pico-8 play session: hold ← + tap ❎, after a click and taps of 🅾, ❎, 🅾+❎, 🅾 in the second before t = 0

[t = 1 s] hold ← ~1s, tap ❎ ~2×
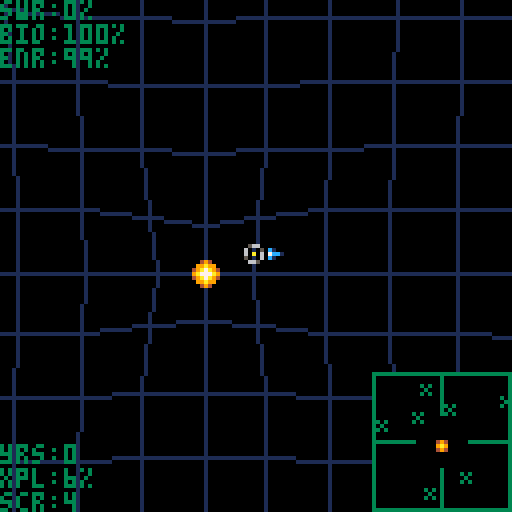
[t = 2 s] hold ← ~2s, tap ❎ ~4×
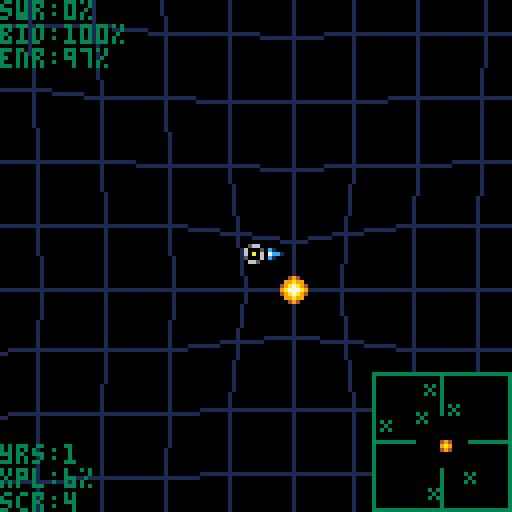
[t = 4 s] hold ← ~4s, tap ❎ ~7×
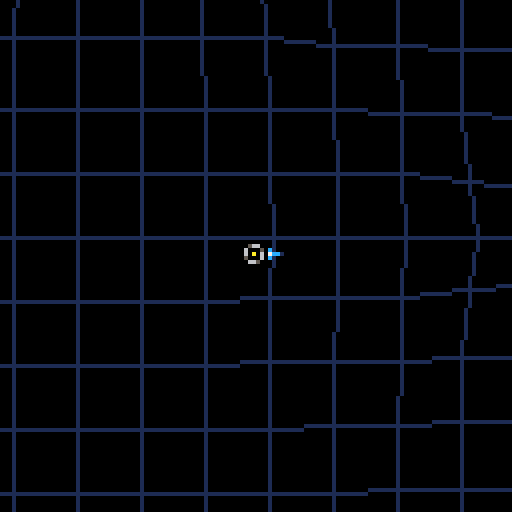
[t = 6 s] hold ← ~6s, tap ❎ ~10×
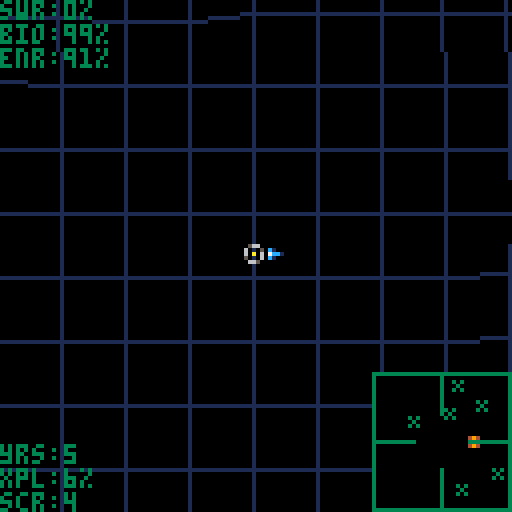
[t = 8 s] hold ← ~8s, tap ❎ ~14×
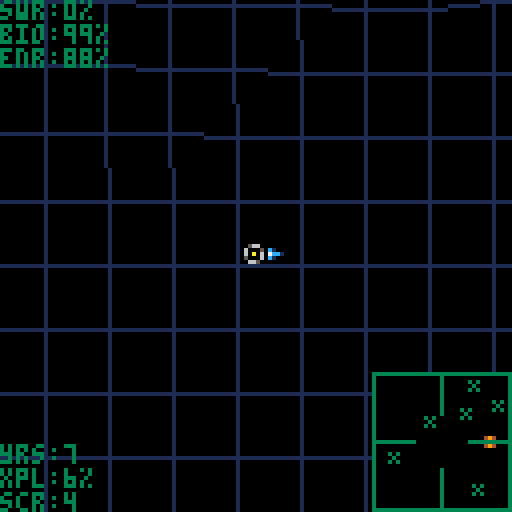

pico-8 cartridge
version 8
__lua__
--picoteras
--v 1.0

function _init()
 t=0
 year=0
 phase=0
 opt=0
 cls()
 size=60
 print("choose scale...",0,0,7)
 print("(press 🅾️ to select)",0,42,7)
 rectfill(0,13,28,19,7)  
 print("60x60",1,14,0)
 print("80x80",1,21,7)
 print("100x100",1,28,7)
 while phase<1 do
  init_params()
 end
 n=16+opt*16
 max_hive=4+opt*4
 max_wasp=16
 scale=16
 nrst={}
 range={}
 phys=size*scale
 posx=phys/2
 posy=phys/2
 target=nil
 vx=0
 vy=0
 spd=0
 hdg=0
 swarm=0
 threat=0
 allies=0
 mad=false
 hud=true
 intro=true
 the_end=false
 biome=100
 enrgy=100
 score=0
 xplre=0
 kills=0
 cltrl=0
 war=false
 exp=false
 con=false
 ext=false
 dip=false
 pac=false
 sur=false
 genocide=false
 vic=0
 obj=1
 cls()
 init_intro()
 init_suns(n)
 init_swarm(swarm)
 init_wasps(2)
 draw_back()
 print("loading...",0,96,13)
 draw_orbital()
 init_plots()
 draw_back()
 print("pressえ🅾️",0,96,13)
 print("to launch...",0,103,13)
end

function init_params()
 if btn(3) then
  rectfill(0,(opt+2)*7-1,28,(opt+3)*7-2,0)  
  print(size.."x"..size,1,(opt+2)*7,7)   
  opt=(opt+1)%3
  size=60+opt*20
  rectfill(0,(opt+2)*7-1,28,(opt+3)*7-2,7)  
  print(size.."x"..size,1,(opt+2)*7,0)   
  while btn(3) do
  end
 end
 if btn(2) then
  rectfill(0,(opt+2)*7-1,28,(opt+3)*7-2,0)  
  print(size.."x"..size,1,(opt+2)*7,7)   
  opt=(opt+2)%3
  size=60+opt*20
  rectfill(0,(opt+2)*7-1,28,(opt+3)*7-2,7)  
  print(size.."x"..size,1,(opt+2)*7,0)   
  while btn(2) do
  end
 end
 if btnp(5) then
  phase=1
 end 
end

function init_intro()
 for y=0,127 do
  for x=96,127 do 
   if y%16==0 then
    sset(x,y,1)
   else
    sset(x,y,1)
   end
  end
 end
 local land={}
 for i=1,64 do
  land[i]={}
  ok=false
  land[i].y=flr(rnd()*128)  
  while not ok do
   land[i].x=96+flr(rnd()*32)
   ok=sget(land[i].x,land[i].y)==1
  end
  sset(land[i].x,land[i].y,4)
 end
 for i=1,#land do
  x=land[i].x
  y=land[i].y
  cloud=rnd()<0.33
  for j=1,96 do
   if rnd()<0.5 then
    if rnd()<0.5 then
     x=(x+127)%128
    else
     x=(x+1)%128
    end
   else
    if rnd()<0.5 then
     y=(y+127)%128
    else
     y=(y+1)%128
    end
   end
   if(x>64) then
    if cloud then
     sset(x,y,6+flr(rnd()*2))
    else
     sset(x,y,3+flr(rnd()*3))
    end
   end
  end
 end
 for y=0,127 do
  for x=96,127 do
   if sget(x,y)==1 then
    z=0
    if sget(x-1,y)>2 and sget(x-1,y)<6 then
     z+=1
    end
    if sget((x+1)%128,y)>2 and sget((x+1)%128,y)<6 then
     z+=1
    end
    if sget(x,(y+1)%128)>2 and sget(x,(y+1)%128)<6 then
     z+=1
    end
    if sget(x,(y+127)%128)>2 and sget(x,(y+127)%128)<6 then
     z+=1
    end
    if z>2 then
     sset(x,y,3)
    else
     if z>0 then
      sset(x,y,12)
     end
    end
   end
  end
 end
 sun1=flr(rnd()*3)
 sun2=sun1
 while sun2==sun1 do
  sun2=flr(rnd()*3)
 end
 sun3=sun2
 while sun3==sun2 or sun3==sun1 do
  sun3=flr(rnd()*3)
 end
 dot={}
 for i=1,100 do
  dot[i]={}
  dot[i].x=flr(rnd()*128)
  dot[i].y=flr(rnd()*128)
 end
end

function init_suns(n)
 sun={}
 red=0
 yel=0
 blu=0
 for i=1,n do
  sun[i]={}
  if i<4 then
   if i==1 then
    test=0
   else
    if i==2 then
     test=2
    else
     test=3
    end
   end
  else
   test=rnd()*7
  end
  if test<1 then
   sun[i].c=3
   blu+=1
  else
   if test<3 then
    sun[i].c=2
    yel+=1
   else
    sun[i].c=1
    red+=1
   end
  end
  sun[i].m=2^sun[i].c
  sun[i].found=false
  sun[i].display=false
  ok=false
  while not ok do
   sun[i].x=flr(rnd()*size)*scale
   sun[i].y=flr(rnd()*size)*scale
   ok=true
   j=1
   while ok and j<i do
    dx=sun[i].x-sun[j].x
    dy=sun[i].y-sun[j].y
    torus()
    ok=abs(dx)>5*scale or abs(dy)>5*scale
    j+=1
   end
  end
  if sun[i].c==2 then
   posx=sun[i].x+16
   posy=sun[i].y
   vx=0
   vy=-6
  end
 end
end

function init_plots()
 plot={}
 for i=0,size do
  plot[i]={}
  for j=0,size do
   plot[i][j]={}
   plot[i][j].sun=nil
   plot[i][j].x=0
   plot[i][j].y=0
   for k=1,#sun do
    dx=sun[k].x/scale-i
    if abs(dx)>size/2 then
     dx-=sgn(dx)*size
    end
    dy=sun[k].y/scale-j
    if abs(dy)>size/2 then
     dy-=sgn(dy)*size
    end
    r=sqrt(dx*dx+dy*dy)
    if r==0 then
     plot[i][j].sun=sun[k]
    else
     if r<5 then
      plot[i][j].x=sun[k].m/r*dx/r
      plot[i][j].y=sun[k].m/r*dy/r
     end
    end
   end
  end
 end
end

function launch_bee()
 i=#bee+1
 bee[i]={}
 bee[i].x=posx-1+rnd()*2
 bee[i].y=posy-1+rnd()*2
 bee[i].trgt=nil
 bee[i].vx=rnd()*2-1
 bee[i].vy=rnd()*2-1
 r=sqrt(bee[i].vx*bee[i].vx+bee[i].vy*bee[i].vy)
 bee[i].vx/=r
 bee[i].vy/=r
end

function attack()
 short=1024
 j=nil
 for i=1,#bee do
  if bee[i].trgt==nil then
   dx=target.x-bee[i].x
   dy=target.y-bee[i].y
   if abs(dx)+abs(dy)<short then
    short=abs(dx)+abs(dy)
    j=i
   end
  end
 end
 if j!=nil then
  bee[j].trgt=target
 end
end

function launch_wasp(hive)
 j=#hive.wasp+1
 nwasps+=1
 hive.wasp[j]={}
 hive.wasp[j].hive=hive
 hive.wasp[j].x=hive.x-1+rnd()*2
 hive.wasp[j].y=hive.y-1+rnd()*2
 hive.wasp[j].vx=rnd()*2-1
 hive.wasp[j].vy=rnd()*2-1
 r=sqrt(hive.wasp[j].vx^2+hive.wasp[j].vy^2)
 hive.wasp[j].vx/=r
 hive.wasp[j].vy/=r
 hive.wasp[j].mad=false
 hive.wasp[j].alert=false
end


function init_swarm(n)
 bee={}
 for i=1,n do
  launch_bee()  
 end
end

function init_wasps()
 nwasps=0
 hive={}
 for i=1,2 do
  hive[i]={}
  hive[i].known=false
  hive[i].hostile=i==1
  if hive[i].hostile then
   threat+=1
  end
  hive[i].mad=hive[i].hostile
  hive[i].wasp={}
  ok=false
  while not ok do
   hive[i].home=sun[1+flr(rnd()*#sun)]
   ok=hive[i].home.c==1
   j=1
   while ok and j<i do
    ok=hive[i].home!=hive[j].home
    j+=1
   end
  end
  hive[i].x=hive[j].home.x
  hive[i].y=hive[j].home.y
  hive[i].vx=0
  hive[i].vy=0
  hive[i].swarm=4
  for j=1,hive[i].swarm do
   launch_wasp(hive[i])
  end
 end
end

function budding(parent)
 k=#hive+1
 if k<=max_hive then
  hive[k]={}
  hive[k].ignore=false
  hive[k].hostile=rnd()<0.5
  if hive[k].hostile then
   threat+=1
  end
  hive[k].mad=hive[k].hostile
  hive[k].home=parent.home
  hive[k].x=parent.x
  hive[k].y=parent.y
  hive[k].vx=parent.vx
  hive[k].vy=parent.vy
  parent.swarm/=2
  hive[k].swarm=parent.swarm
  hive[k].wasp={}
  while #hive[k].wasp<#parent.wasp do
   transfer=parent.wasp[1]
   transfer.hive=hive[k]
   del(parent.wasp,transfer)
   add(hive[k].wasp,transfer)
  end
 end
end
  
function round(num,dec)
 sign=sgn(num)
 num=abs(num)
 num*=10^dec
 if num-flr(num)>0.5 then
  num=flr(num)+1
 else
  num=flr(num)
 end
 num/=10^dec
 return sign*num
end

function torus()
 if abs(dx)>phys/2 then
  dx-=sgn(dx)*phys
 end
 if abs(dy)>phys/2 then
  dy-=sgn(dy)*phys
 end
end
 
function controls()
 if not the_end then
  if enrgy>0 then
   if btn(0) then
    vx-=0.2
    enrgy-=0.05
   end
   if btn(1) then
    vx+=0.2
    enrgy-=0.05
   end
   if btn(2) then
    vy-=0.2
    enrgy-=0.05
   end
   if btn(3) then
    vy+=0.2
    enrgy-=0.05
   end
  end
  enrgy=max(0,enrgy)
  mad=btn(4)
 end
 if btnp(5) then
  if started then
   if not the_end and vic<obj then
    hud=not hud
   else
    if not the_end then
     obj=vic+1
    end
   end
  else
   started=true
   intro=false
   t=0
  end
 end
end 
 
function _update()
 controls()
 if started and not the_end and vic<obj then
  victory()
  if vic<obj then
   t=(t+1)%1920
   if t%30==0 then
    year+=1
   end
   if mad and t%30==0 and #bee>0 and target!=nil then
    attack()
   end 
   biome=max(0,biome-0.01)
   if biome<=0 then
    the_end=true
   end
   gravity()
   if #bee<flr(swarm) then
    launch_bee()
   else
    while #bee>flr(swarm) do
     del(bee,bee[#bee])
    end
   end
   move_home()
   for i=1,2 do
    move_bees()
   end
   move_wasps()
  end
 end
end 

function gravity()
 nrst={}
 for i=1,3 do
  range[i]=size*scale
 end
 for i=1,#sun do
  dx=sun[i].x-posx
  dy=sun[i].y-posy
  torus()
  dx/=scale
  dy/=scale
  r2=dx*dx+dy*dy
  r=sqrt(r2)
  if sun[i].found and r<range[sun[i].c] then
   nrst[sun[i].c]=sun[i]
   range[sun[i].c]=r
  end
  if abs(dx)<5 and abs(dy)<5 then
   if not sun[i].found then
    xplre+=1
    score+=4
    sun[i].found=true
   end
   dx*=scale
   dy*=scale 
   r*=scale
   r2*=scale^2
   if r<sun[i].c then
    the_end=true
   else
    vx+=dx/r*10*sun[i].m/r2
    vy+=dy/r*10*sun[i].m/r2
    if sun[i].c==1 then
     swarm=min(32,swarm+2/r2)
    else 
     if sun[i].c==2 then
      biome=min(100,biome+8/r2)
     else
      enrgy=min(100,enrgy+8/r2)
     end
    end
   end
  end
  if sun[i].c==1 then
   for j=1,#hive do
    if hive[j].home==sun[i] then
     if hive[j].vx==0 and hive[j].vy==0 then
      hive[j].swarm=min(max_wasp,hive[j].swarm+0.01)
      if hive[j].swarm==max_wasp then
       budding(hive[j])
      end
      if flr(hive[j].swarm)>#hive[j].wasp and nwasps<128 then
       launch_wasp(hive[j])
      end
     end
    end
   end
  end
 end
end
  
function move_home()
 vx=min(64,max(-64,vx))
 vy=min(64,max(-64,vy))
 spd=sqrt(vx*vx+vy*vy)
 hdg=atan2(vx,vy)
 if abs(spd)>16 then
  r=16/abs(spd)
  vx*=r
  vy*=r
  spd*=r
 end
 posx=(posx+phys+vx/16)%phys
 posy=(posy+phys+vy/16)%phys
end

function move_bees()
 i=1
 while i<=#bee do
  x=bee[i].x
  y=bee[i].y
  if not btn(4) then
   bee[i].trgt=nil
  end
  if bee[i].trgt==nil then
   dx=posx-x
   dy=posy-y
  else
   dx=bee[i].trgt.x-x
   dy=bee[i].trgt.y-y
  end
  torus()
  r=sqrt(dx*dx+dy*dy)  
  if bee[i].trgt!=nil and r<1 then
   for j=1,#bee do
    if i!=j and bee[j].trgt==bee[i].trgt then
     bee[j].trgt=nil
    end
   end
   if target==bee[i].trgt then
    target=nil
   end
   del(bee[i].trgt.hive.wasp,bee[i].trgt)
   nwasps-=1
   bee[i].trgt.hive.swarm-=1
   if bee[i].trgt.hive.hostile then
    score+=1
    kills+=1
   else
    score-=1
    cltrl+=1
   end
   if #bee[i].trgt.hive.wasp<1 then
    del(hive,bee[i].trgt.hive)
    if bee[i].trgt.hive.hostile then
     score+=10
     threat-=1
    else
     score-=10
     genocide=true
    end
   else
    bee[i].trgt.hive.mad=true
   end
   del(bee,bee[i])
   swarm-=1
  else
   if r>0 then
    bee[i].vx+=0.2*dx/r
    bee[i].vy+=0.2*dy/r
   end 
   r=sqrt(bee[i].vx^2+bee[i].vy^2)
   bee[i].vx/=r
   bee[i].vy/=r
   bee[i].x=(x+bee[i].vx+phys)%phys
   bee[i].y=(y+bee[i].vy+phys)%phys
   i+=1
  end
 end
end

function move_wasps()
 short=128
 target=nil
 i=1
 while i<=#hive do
  if hive[i].vx==0 and hive[i].vy==0 then
   if rnd()<0.001 then
    ok=false
    hive[i].mad=hive[i].hostile
    while not ok do
     hive[i].home=sun[1+flr(rnd()*#sun)]
     dx=hive[i].home.x-hive[i].x
     dy=hive[i].home.y-hive[i].y
     torus()
     ok=abs(dx)>scale or abs(dy)>scale
    end
    alpha=atan2(dx,dy)
    hive[i].vx=cos(alpha)/4
    hive[i].vy=sin(alpha)/4
   end
  else
   hive[i].x=(hive[i].x+hive[i].vx+phys)%phys
   hive[i].y=(hive[i].y+hive[i].vy+phys)%phys 
   dx=hive[i].home.x-hive[i].x
   dy=hive[i].home.y-hive[i].y
   torus()
   if abs(dx)+abs(dy)<1 then
    hive[i].vx=0
    hive[i].vy=0
    hive[i].x=hive[i].home.x
    hive[i].y=hive[i].home.y
   end
  end
  j=1
  while j<=#hive[i].wasp do
   x=hive[i].wasp[j].x
   y=hive[i].wasp[j].y
   if not hive[i].wasp[j].mad then
    dx=hive[i].x-x
    dy=hive[i].y-y
   else
    dx=posx-x
    dy=posy-y
   end
			torus()
			if abs(dx)<64 and abs(dy)<64 then
    r=sqrt(dx*dx+dy*dy)
    if r<1 and hive[i].wasp[j].mad then
     biome/=2
     del(hive[i].wasp,hive[i].wasp[j])
     hive[i].swarm-=1
     nwasps-=1
    else
     hive[i].wasp[j].alert=false
     hive[i].wasp[j].mad=false
     if r>0 then
      hive[i].wasp[j].vx+=0.2*dx/r
      hive[i].wasp[j].vy+=0.2*dy/r
     end
     r=sqrt(hive[i].wasp[j].vx^2+hive[i].wasp[j].vy^2)
     hive[i].wasp[j].vx/=r
     hive[i].wasp[j].vy/=r
     hive[i].wasp[j].x=(x+hive[i].wasp[j].vx+phys)%phys
     hive[i].wasp[j].y=(y+hive[i].wasp[j].vy+phys)%phys
     dx=posx-hive[i].wasp[j].x
     dy=posy-hive[i].wasp[j].y
     torus()
     if abs(dx)<48 and abs(dy)<48 then
      hive[i].wasp[j].alert=hive[i].mad
      if not hive[i].known and 
       not hive[i].hostile and
       not hive[i].mad then
       allies+=1
      end
      hive[i].known=true
      if abs(dx)<32 and abs(dy)<32 then   
       hive[i].wasp[j].mad=hive[i].mad
      end
     end
     if abs(dx)+abs(dy)<short then
      short=abs(dx)+abs(dy)
      target=hive[i].wasp[j]
     end
    end
   else
    del(hive[i].wasp,hive[i].wasp[j])
    launch_wasp(hive[i])
   end
   j+=1
  end
  if #hive[i].wasp<1 then
   if hive[i].hostile then
    threat-=1
   end
   del(hive,hive[i])
  else
   i+=1
  end
 end
end

function victory()
 if threat==0 then
  if #hive==max_hive then
   war=true
  end
 end
 ext=#hive==0
 exp=xplre==#sun
 con=exp and war and not ext
 dip=war and not genocide and allies==#hive
 pac=exp and kills==0
 sur=year>1999
 phi=(dip or pac) and sur
 vic=0
 if war then vic=1 end
 if ext then vic=2 end
 if exp then vic=3 end
 if con then vic=4 end
 if dip then vic=5 end
 if pac then vic=6 end
 if sur then vic=7 end
 if phi then vic=8 end
 if obj<vic then
  obj=vic
 end
end

function draw_back()
 cls()
 for i=1,#dot do
  pset(dot[i].x,dot[i].y,7)
 end
 rectfill(0,19,38,28,0)
 rectfill(0,29,55,35,0)
 sspr(0,16,38,9,0,20)
 print("by fuchikoma71",0,30,13)
 rectfill(15,63,25,73,0)
 rectfill(99,89,109,99,0)
 rectfill(118,0,127,10,0)
 sspr(sun1*16,0,9,9,16,64)
 sspr(sun2*16,0,9,9,100,90)
 sspr(sun3*16,0,9,9,119,0)
end

function draw_orbital() 
 t=(t+1/6)%1920
 for y=0,127 do
  dx=4
  if y>64 then
   dx=4*(2+(sin(y/255)))^4
  else
   if y<65 then
    dx=4*(2+(sin(y/255)))^2
   end
  end
  sspr(96,(y+128-t)%128,31,1,63-dx+y/8,y,2*dx+1,1)
 end
end

function draw_map()
 clip(93,93,127,127)
 rectfill(93,93,127,127,0)
 for i=1,#sun do
  star=sun[i]
  star.display=false
  dx=star.x-posx
  dy=star.y-posy
  torus()
  dx/=scale
  dy/=scale
  if abs(dx)<16 and abs(dy)<16 then
   x=111+dx
   y=111+dy
   if star.found then
    star.display=true
    sspr((star.c-1)*16,11,5,5,x-2,y-2)
   else
    sspr(48,11,5,5,x-2,y-2)   
   end
  end
 end
 for i=1,#hive do
  dx=hive[i].x-posx
  dy=hive[i].y-posy
  torus()
  dx/=scale
  dy/=scale
  if abs(dx)<16 and abs(dy)<16 then
   x=111+dx
   y=111+dy
   if not hive[i].known then
    col=10
   else
    if hive[i].mad or hive[i].hostile then
     col=8
    else
     col=2
    end
   end
   circ(x,y,(t/2)%8,col)
  end
 end
 for i=1,3 do
  if nrst[i]!=nil and not nrst[i].display then
   if i==1 then
    col=8
   else
    if i==2 then
     col=10
    else
     col=12
    end
   end
   dx=nrst[i].x-posx
   dy=nrst[i].y-posy
   torus()
   ratio=abs(dx/dy)
   if abs(dx)<abs(dy) then
    if dy<0 then
     y=94
     x=111+16*sgn(dx)*ratio
     pset(x,y,col)
     line(x-1,y+1,x+1,y+1,col)
    else
     y=126
     x=111+16*sgn(dx)*ratio
     pset(x,y,col)
     line(x-1,y-1,x+1,y-1,col)
    end
   else
    if dx<0 then
     x=94
     y=111+16*sgn(dy)/ratio
     pset(x,y,col)
     line(x+1,y-1,x+1,y+1,col)
    else
     x=126
     y=111+16*sgn(dy)/ratio
     pset(x,y,col)
     line(x-1,y-1,x-1,y+1,col)
    end
   end
  end
 end
 rect(93,93,127,127,3)
 line(110,93,110,103,3)
 line(110,117,110,127,3)
 line(93,110,103,110,3)
 line(117,110,127,110,3)
 clip()
end    

function draw_game()
 cls()
 camera(0,0)
 zero={}
 i0=flr(posx/scale)
 j0=flr(posy/scale)
 shift_x=posx%scale
 shift_y=posy%scale
 camera(-63+shift_x,-63+shift_y)
 for dx=-4,5 do
  for dy=-4,5 do
   i=(i0+dx+size)%size
   j=(j0+dy+size)%size
   x=dx*scale+plot[i][j].x
   y=dy*scale+plot[i][j].y
   if dx<5 then
    x2=(dx+1)*scale+plot[(i+1)%size][j].x
    y2=dy*scale+plot[(i+1)%size][j].y
    line(x,y,x2,y2,1)
   end
   if dy<5 then
    x2=dx*scale+plot[i][(j+1)%size].x
    y2=(dy+1)*scale+plot[i][(j+1)%size].y
    line(x,y,x2,y2,1)
   end
   if plot[i][j].sun!=nil then
    star=plot[i][j].sun
    sspr(3+(star.c-1)*16-star.c,3-star.c,1+2*(star.c+1),1+2*(star.c+1), 
         x-1-star.c,y-1-star.c)
   end
  end
 end
 if mad then
  friend=11
 else
  friend=3
 end
 for i=1,#bee do
  dx=bee[i].x-posx
  dy=bee[i].y-posy
	 torus()
  pset(shift_x+dx,shift_y+dy,friend)
 end
 local aggressors=0
 local neutrals=0
 for i=1,#hive do
  if hive[i].hostile then
   aggressors+=#hive[i].wasp
  else
   neutrals+=#hive[i].wasp
  end
  for j=1,#hive[i].wasp do
   dx=hive[i].wasp[j].x-posx
   dy=hive[i].wasp[j].y-posy
   torus()
   if hive[i].known and not hive[i].hostile then
    if not hive[i].mad then
     foe=2
    else
     foe=9
    end
   else
    if hive[i].wasp[j].alert then
     if hive[i].wasp[j].mad then
      foe=8
     else
      foe=9
     end
    else
     foe=10
    end
   end
   pset(shift_x+dx,shift_y+dy,foe)
  end
 end
 spr(48+(t/5)%3,shift_x-3,shift_y-3)
 if btn(0) then
  spr(64,shift_x+1,shift_y-3)        
 end
 if btn(1) then
  spr(65,shift_x-7,shift_y-3)        
 end
 if btn(2) then
  spr(66,shift_x-3,shift_y+1)        
 end
 if btn(3) then
  spr(67,shift_x-3,shift_y-7)        
 end
 camera(0,0)
 if hud then
  draw_map()
 end
 if hud or biome<25 or enrgy<25 then
  print("swr:"..round(#bee/32*100,0).."%",0,0,3)
  if biome>25 or t%20<10 then
   print("bio:"..round(biome,0).."%",0,6,3)
  else
   print("bio:"..round(biome,0).."%",0,6,11)
  end 
  if enrgy>25 or t%20<10 then
   print("enr:"..round(enrgy,0).."%",0,12,3)
  else
   print("enr:"..round(enrgy,0).."%",0,12,11)
  end
  print("yrs:"..year,0,111,3)  
  print("xpl:"..round(100*xplre/#sun,0).."%",0,117,3)
  print("scr:"..score,0,123,3)
 end
end

function draw_end()
 rectfill(16,60,112,96,0)
 rect(16,60,112,96,7)
 rectfill(16,32,112,47,0)
 rect(16,32,112,47,7)
 camera(-18,-34)
 final=score
 if the_end then
  print("your civilisation met",0,0,7)
  print("an unfortunate end...",0,7,7)
 else
  final*=2
  if vic>4 then
   final*=2
   if vic==8 then
    final*=2
   end
  end
  if vic==1 then
   print("warrior victory!",14,3,7)
  end
  if vic==2 then
   print("exterminator victory!",4,3,7)
  end  
  if vic==3 then
   print("explorer victory!",12,3,7)
  end
  if vic==4 then
   print("conqueror victory!",10,3,7)
  end
  if vic==5 then
   print("diplomat victory!",12,3,7)
  end
  if vic==6 then
   print("pacifist victory!",12,3,7)
  end
  if vic==7 then
   print("survivor victory!",12,3,7)
  end
  if vic==8 then
   print("philosopher victory!",6,3.7)
  end 
  if vic<8 then
   print("press 🅾️ to continue...",0,17,13)
   if btn(5) then
    obj=3
   end
  end
 end
 print("kills: "..kills,0,28,7)
 print("collaterals: "..cltrl,0,35,7)
 print("explored: "..round(100*xplre/#sun,1).."%",0,42,7)
	print("journey: "..year.." years",0,49,7)
 print("final score: "..final,0,56,7)
 camera(0,0)
end 

function _draw()
 if intro then
  draw_orbital()
 else
  if not the_end and vic<obj then
   draw_game()
  else
   draw_end()
  end
 end
end
__gfx__
000000000000000000000000000000000011d1100000000000000000000000000000000000000000000000000000000000000000000000000000000000000000
0000000000000000000494000000000001ddcdd10000000000000000000000000000000000000000000000000000000000000000000000000000000000000000
00028200000000000099a990000000001dcc7ccd1000000000000000000000000000000000000000000000000000000000000000000000000000000000000000
0028e82000000000049a7a94000000001dc777cd1000000000000000000000000000000000000000000000000000000000000000000000000000000000000000
008efe800000000009a777a900000000dc77777cd000000000000000000000000000000000000000000000000000000000000000000000000000000000000000
0028e82000000000049a7a94000000001dc777cd1000000000000000000000000000000000000000000000000000000000000000000000000000000000000000
00028200000000000099a990000000001dcc7ccd1000000000000000000000000000000000000000000000000000000000000000000000000000000000000000
0000000000000000000494000000000001ddcdd10000000000000000000000000000000000000000000000000000000000000000000000000000000000000000
000000000000000000000000000000000011d1100000000000000000000000000000000000000000000000000000000000000000000000000000000000000000
00000000000000000000000000000000000000000000000000000000000000000000000000000000000000000000000000000000000000000000000000000000
00000000000000000000000000000000000000000000000000000000000000000000000000000000000000000000000000000000000000000000000000000000
0000000000000000000000000000000001d100000000000000000000000000000000000000000000000000000000000000000000000000000000000000000000
002000000000000004940000000000001dcd10000000000003030000000000000000000000000000000000000000000000000000000000000000000000000000
028200000000000009a9000000000000dc7cd0000000000000300000000000000000000000000000000000000000000000000000000000000000000000000000
002000000000000004940000000000001dcd10000000000003030000000000000000000000000000000000000000000000000000000000000000000000000000
0000000000000000000000000000000001d100000000000000000000000000000000000000000000000000000000000000000000000000000000000000000000
22220000000000000000000020000000000000000000000000000000000000000000000000000000000000000000000000000000000000000000000000000000
20002000000000000000000200000000000000000000000000000000000000000000000000000000000000000000000000000000000000000000000000000000
20002020000000000020000000000000000000000000000000000000000000000000000000000000000000000000000000000000000000000000000000000000
20002000022200220022200220020202200022000000000000000000000000000000000000000000000000000000000000000000000000000000000000000000
22220020200002002020002002022000020200000000000000000000000000000000000000000000000000000000000000000000000000000000000000000000
20000020200002002020002222020002220020000000000000000000000000000000000000000000000000000000000000000000000000000000000000000000
20000020200002002020002000020020020002000000000000000000000000000000000000000000000000000000000000000000000000000000000000000000
20000020022200220002200222020022200220000000000000000000000000000000000000000000000000000000000000000000000000000000000000000000
00000000000000000000000000000000000000000000000000000000000000000000000000000000000000000000000000000000000000000000000000000000
00656000006650000056600000000000000000000000000000000000000000000000000000000000000000000000000000000000000000000000000000000000
06000600050006000600050000000000000000000000000000000000000000000000000000000000000000000000000000000000000000000000000000000000
050a0500060a0600060a060000000000000000000000000000000000000000000000000000000000000000000000000000000000000000000000000000000000
06000600060005000500060000000000000000000000000000000000000000000000000000000000000000000000000000000000000000000000000000000000
00656000005660000066500000000000000000000000000000000000000000000000000000000000000000000000000000000000000000000000000000000000
00000000000000000000000000000000000000000000000000000000000000000000000000000000000000000000000000000000000000000000000000000000
00000000000000000000000000000000000000000000000000000000000000000000000000000000000000000000000000000000000000000000000000000000
00000000000000000000000000010000000000000000000000000000000000000000000000000000000000000000000000000000000000000000000000000000
000000000000000000000000000c0000000000000000000000000000000000000000000000000000000000000000000000000000000000000000000000000000
000c1000001c000000000000001c1000000000000000000000000000000000000000000000000000000000000000000000000000000000000000000000000000
0007cc101cc7000000c7c00000c7c000000000000000000000000000000000000000000000000000000000000000000000000000000000000000000000000000
000c1000001c0000001c100000000000000000000000000000000000000000000000000000000000000000000000000000000000000000000000000000000000
0000000000000000000c000000000000000000000000000000000000000000000000000000000000000000000000000000000000000000000000000000000000
00000000000000000001000000000000000000000000000000000000000000000000000000000000000000000000000000000000000000000000000000000000
00000000000000000000000000000000000000000000000000000000000000000000000000000000000000000000000000000000000000000000000000000000
00000000000000000000000000000000000000000000000000000000000000000000000000000000000000000000000000000000000000000000000000000000
00000000000000000000000000000000000000000000000000000000000000000000000000000000000000000000000000000000000000000000000000000000
00000000000000000000000000000000000000000000000000000000000000000000000000000000000000000000000000000000000000000000000000000000
00000000000000000000000000000000000000000000000000000000000000000000000000000000000000000000000000000000000000000000000000000000
00000000000000000000000000000000000000000000000000000000000000000000000000000000000000000000000000000000000000000000000000000000
00000000000000000000000000000000000000000000000000000000000000000000000000000000000000000000000000000000000000000000000000000000
00000000000000000000000000000000000000000000000000000000000000000000000000000000000000000000000000000000000000000000000000000000
00000000000000000000000000000000000000000000000000000000000000000000000000000000000000000000000000000000000000000000000000000000
00000000000000000000000000000000000000000000000000000000000000000000000000000000000000000000000000000000000000000000000000000000
00000000000000000000000000000000000000000000000000000000000000000000000000000000000000000000000000000000000000000000000000000000
00000000000000000000000000000000000000000000000000000000000000000000000000000000000000000000000000000000000000000000000000000000
00000000000000000000000000000000000000000000000000000000000000000000000000000000000000000000000000000000000000000000000000000000
00000000000000000000000000000000000000000000000000000000000000000000000000000000000000000000000000000000000000000000000000000000
00000000000000000000000000000000000000000000000000000000000000000000000000000000000000000000000000000000000000000000000000000000
00000000000000000000000000000000000000000000000000000000000000000000000000000000000000000000000000000000000000000000000000000000
00000000000000000000000000000000000000000000000000000000000000000000000000000000000000000000000000000000000000000000000000000000
00000000000000000000000000000000000000000000000000000000000000000000000000000000000000000000000000000000000000000000000000000000
00000000000000000000000000000000000000000000000000000000000000000000000000000000000000000000000000000000000000000000000000000000
00000000000000000000000000000000000000000000000000000000000000000000000000000000000000000000000000000000000000000000000000000000
00000000000000000000000000000000000000000000000000000000000000000000000000000000000000000000000000000000000000000000000000000000
00000000000000000000000000000000000000000000000000000000000000000000000000000000000000000000000000000000000000000000000000000000
00000000000000000000000000000000000000000000000000000000000000000000000000000000000000000000000000000000000000000000000000000000
00000000000000000000000000000000000000000000000000000000000000000000000000000000000000000000000000000000000000000000000000000000
00000000000000000000000000000000000000000000000000000000000000000000000000000000000000000000000000000000000000000000000000000000
00000000000000000000000000000000000000000000000000000000000000000000000000000000000000000000000000000000000000000000000000000000
00000000000000000000000000000000000000000000000000000000000000000000000000000000000000000000000000000000000000000000000000000000
00000000000000000000000000000000000000000000000000000000000000000000000000000000000000000000000000000000000000000000000000000000
00000000000000000000000000000000000000000000000000000000000000000000000000000000000000000000000000000000000000000000000000000000
00000000000000000000000000000000000000000000000000000000000000000000000000000000000000000000000000000000000000000000000000000000
00000000000000000000000000000000000000000000000000000000000000000000000000000000000000000000000000000000000000000000000000000000
00000000000000000000000000000000000000000000000000000000000000000000000000000000000000000000000000000000000000000000000000000000
00000000000000000000000000000000000000000000000000000000000000000000000000000000000000000000000000000000000000000000000000000000
00000000000000000000000000000000000000000000000000000000000000000000000000000000000000000000000000000000000000000000000000000000
00000000000000000000000000000000000000000000000000000000000000000000000000000000000000000000000000000000000000000000000000000000
00000000000000000000000000000000000000000000000000000000000000000000000000000000000000000000000000000000000000000000000000000000
00000000000000000000000000000000000000000000000000000000000000000000000000000000000000000000000000000000000000000000000000000000
00000000000000000000000000000000000000000000000000000000000000000000000000000000000000000000000000000000000000000000000000000000
00000000000000000000000000000000000000000000000000000000000000000000000000000000000000000000000000000000000000000000000000000000
00000000000000000000000000000000000000000000000000000000000000000000000000000000000000000000000000000000000000000000000000000000
00000000000000000000000000000000000000000000000000000000000000000000000000000000000000000000000000000000000000000000000000000000
00000000000000000000000000000000000000000000000000000000000000000000000000000000000000000000000000000000000000000000000000000000
00000000000000000000000000000000000000000000000000000000000000000000000000000000000000000000000000000000000000000000000000000000
00000000000000000000000000000000000000000000000000000000000000000000000000000000000000000000000000000000000000000000000000000000
00000000000000000000000000000000000000000000000000000000000000000000000000000000000000000000000000000000000000000000000000000000
00000000000000000000000000000000000000000000000000000000000000000000000000000000000000000000000000000000000000000000000000000000
00000000000000000000000000000000000000000000000000000000000000000000000000000000000000000000000000000000000000000000000000000000
00000000000000000000000000000000000000000000000000000000000000000000000000000000000000000000000000000000000000000000000000000000
00000000000000000000000000000000000000000000000000000000000000000000000000000000000000000000000000000000000000000000000000000000
00000000000000000000000000000000000000000000000000000000000000000000000000000000000000000000000000000000000000000000000000000000
00000000000000000000000000000000000000000000000000000000000000000000000000000000000000000000000000000000000000000000000000000000
00000000000000000000000000000000000000000000000000000000000000000000000000000000000000000000000000000000000000000000000000000000
00000000000000000000000000000000000000000000000000000000000000000000000000000000000000000000000000000000000000000000000000000000
00000000000000000000000000000000000000000000000000000000000000000000000000000000000000000000000000000000000000000000000000000000
00000000000000000000000000000000000000000000000000000000000000000000000000000000000000000000000000000000000000000000000000000000
00000000000000000000000000000000000000000000000000000000000000000000000000000000000000000000000000000000000000000000000000000000
00000000000000000000000000000000000000000000000000000000000000000000000000000000000000000000000000000000000000000000000000000000
00000000000000000000000000000000000000000000000000000000000000000000000000000000000000000000000000000000000000000000000000000000
00000000000000000000000000000000000000000000000000000000000000000000000000000000000000000000000000000000000000000000000000000000
00000000000000000000000000000000000000000000000000000000000000000000000000000000000000000000000000000000000000000000000000000000
00000000000000000000000000000000000000000000000000000000000000000000000000000000000000000000000000000000000000000000000000000000
00000000000000000000000000000000000000000000000000000000000000000000000000000000000000000000000000000000000000000000000000000000
00000000000000000000000000000000000000000000000000000000000000000000000000000000000000000000000000000000000000000000000000000000
00000000000000000000000000000000000000000000000000000000000000000000000000000000000000000000000000000000000000000000000000000000
00000000000000000000000000000000000000000000000000000000000000000000000000000000000000000000000000000000000000000000000000000000
00000000000000000000000000000000000000000000000000000000000000000000000000000000000000000000000000000000000000000000000000000000
00000000000000000000000000000000000000000000000000000000000000000000000000000000000000000000000000000000000000000000000000000000
00000000000000000000000000000000000000000000000000000000000000000000000000000000000000000000000000000000000000000000000000000000
00000000000000000000000000000000000000000000000000000000000000000000000000000000000000000000000000000000000000000000000000000000
00000000000000000000000000000000000000000000000000000000000000000000000000000000000000000000000000000000000000000000000000000000
00000000000000000000000000000000000000000000000000000000000000000000000000000000000000000000000000000000000000000000000000000000
00000000000000000000000000000000000000000000000000000000000000000000000000000000000000000000000000000000000000000000000000000000
00000000000000000000000000000000000000000000000000000000000000000000000000000000000000000000000000000000000000000000000000000000
00000000000000000000000000000000000000000000000000000000000000000000000000000000000000000000000000000000000000000000000000000000
00000000000000000000000000000000000000000000000000000000000000000000000000000000000000000000000000000000000000000000000000000000
00000000000000000000000000000000000000000000000000000000000000000000000000000000000000000000000000000000000000000000000000000000
00000000000000000000000000000000000000000000000000000000000000000000000000000000000000000000000000000000000000000000000000000000
00000000000000000000000000000000000000000000000000000000000000000000000000000000000000000000000000000000000000000000000000000000
00000000000000000000000000000000000000000000000000000000000000000000000000000000000000000000000000000000000000000000000000000000
00000000000000000000000000000000000000000000000000000000000000000000000000000000000000000000000000000000000000000000000000000000
00000000000000000000000000000000000000000000000000000000000000000000000000000000000000000000000000000000000000000000000000000000
00000000000000000000000000000000000000000000000000000000000000000000000000000000000000000000000000000000000000000000000000000000
00000000000000000000000000000000000000000000000000000000000000000000000000000000000000000000000000000000000000000000000000000000
00000000000000000000000000000000000000000000000000000000000000000000000000000000000000000000000000000000000000000000000000000000
00000000000000000000000000000000000000000000000000000000000000000000000000000000000000000000000000000000000000000000000000000000
00000000000000000000000000000000000000000000000000000000000000000000000000000000000000000000000000000000000000000000000000000000
00000000000000000000000000000000000000000000000000000000000000000000000000000000000000000000000000000000000000000000000000000000
00000000000000000000000000000000000000000000000000000000000000000000000000000000000000000000000000000000000000000000000000000000
00000000000000000000000000000000000000000000000000000000000000000000000000000000000000000000000000000000000000000000000000000000
__gff__
0000000000000000000000000000000000000000000000000000000000000000000000000000000000000000000000000000000000000000000000000000000000000000000000000000000000000000000000000000000000000000000000000000000000000000000000000000000000000000000000000000000000000000
0000000000000000000000000000000000000000000000000000000000000000000000000000000000000000000000000000000000000000000000000000000000000000000000000000000000000000000000000000000000000000000000000000000000000000000000000000000000000000000000000000000000000000
__map__
0000000000000000000000000000000000000000000000000000000000000000000000000000000000000000000000000000000000000000000000000000000000000000000000000000000000000000000000000000000000000000000000000000000000000000000000000000000000000000000000000000000000000000
0000000000000000000000000000000000000000000000000000000000000000000000000000000000000000000000000000000000000000000000000000000000000000000000000000000000000000000000000000000000000000000000000000000000000000000000000000000000000000000000000000000000000000
0000000000000000000000000000000000000000000000000000000000000000000000000000000000000000000000000000000000000000000000000000000000000000000000000000000000000000000000000000000000000000000000000000000000000000000000000000000000000000000000000000000000000000
0000000000000000000000000000000000000000000000000000000000000000000000000000000000000000000000000000000000000000000000000000000000000000000000000000000000000000000000000000000000000000000000000000000000000000000000000000000000000000000000000000000000000000
0000000000000000000000000000000000000000000000000000000000000000000000000000000000000000000000000000000000000000000000000000000000000000000000000000000000000000000000000000000000000000000000000000000000000000000000000000000000000000000000000000000000000000
0000000000000000000000000000000000000000000000000000000000000000000000000000000000000000000000000000000000000000000000000000000000000000000000000000000000000000000000000000000000000000000000000000000000000000000000000000000000000000000000000000000000000000
0000000000000000000000000000000000000000000000000000000000000000000000000000000000000000000000000000000000000000000000000000000000000000000000000000000000000000000000000000000000000000000000000000000000000000000000000000000000000000000000000000000000000000
0000000000000000000000000000000000000000000000000000000000000000000000000000000000000000000000000000000000000000000000000000000000000000000000000000000000000000000000000000000000000000000000000000000000000000000000000000000000000000000000000000000000000000
0000000000000000000000000000000000000000000000000000000000000000000000000000000000000000000000000000000000000000000000000000000000000000000000000000000000000000000000000000000000000000000000000000000000000000000000000000000000000000000000000000000000000000
0000000000000000000000000000000000000000000000000000000000000000000000000000000000000000000000000000000000000000000000000000000000000000000000000000000000000000000000000000000000000000000000000000000000000000000000000000000000000000000000000000000000000000
0000000000000000000000000000000000000000000000000000000000000000000000000000000000000000000000000000000000000000000000000000000000000000000000000000000000000000000000000000000000000000000000000000000000000000000000000000000000000000000000000000000000000000
0000000000000000000000000000000000000000000000000000000000000000000000000000000000000000000000000000000000000000000000000000000000000000000000000000000000000000000000000000000000000000000000000000000000000000000000000000000000000000000000000000000000000000
0000000000000000000000000000000000000000000000000000000000000000000000000000000000000000000000000000000000000000000000000000000000000000000000000000000000000000000000000000000000000000000000000000000000000000000000000000000000000000000000000000000000000000
0000000000000000000000000000000000000000000000000000000000000000000000000000000000000000000000000000000000000000000000000000000000000000000000000000000000000000000000000000000000000000000000000000000000000000000000000000000000000000000000000000000000000000
0000000000000000000000000000000000000000000000000000000000000000000000000000000000000000000000000000000000000000000000000000000000000000000000000000000000000000000000000000000000000000000000000000000000000000000000000000000000000000000000000000000000000000
0000000000000000000000000000000000000000000000000000000000000000000000000000000000000000000000000000000000000000000000000000000000000000000000000000000000000000000000000000000000000000000000000000000000000000000000000000000000000000000000000000000000000000
0000000000000000000000000000000000000000000000000000000000000000000000000000000000000000000000000000000000000000000000000000000000000000000000000000000000000000000000000000000000000000000000000000000000000000000000000000000000000000000000000000000000000000
0000000000000000000000000000000000000000000000000000000000000000000000000000000000000000000000000000000000000000000000000000000000000000000000000000000000000000000000000000000000000000000000000000000000000000000000000000000000000000000000000000000000000000
0000000000000000000000000000000000000000000000000000000000000000000000000000000000000000000000000000000000000000000000000000000000000000000000000000000000000000000000000000000000000000000000000000000000000000000000000000000000000000000000000000000000000000
0000000000000000000000000000000000000000000000000000000000000000000000000000000000000000000000000000000000000000000000000000000000000000000000000000000000000000000000000000000000000000000000000000000000000000000000000000000000000000000000000000000000000000
0000000000000000000000000000000000000000000000000000000000000000000000000000000000000000000000000000000000000000000000000000000000000000000000000000000000000000000000000000000000000000000000000000000000000000000000000000000000000000000000000000000000000000
0000000000000000000000000000000000000000000000000000000000000000000000000000000000000000000000000000000000000000000000000000000000000000000000000000000000000000000000000000000000000000000000000000000000000000000000000000000000000000000000000000000000000000
0000000000000000000000000000000000000000000000000000000000000000000000000000000000000000000000000000000000000000000000000000000000000000000000000000000000000000000000000000000000000000000000000000000000000000000000000000000000000000000000000000000000000000
0000000000000000000000000000000000000000000000000000000000000000000000000000000000000000000000000000000000000000000000000000000000000000000000000000000000000000000000000000000000000000000000000000000000000000000000000000000000000000000000000000000000000000
0000000000000000000000000000000000000000000000000000000000000000000000000000000000000000000000000000000000000000000000000000000000000000000000000000000000000000000000000000000000000000000000000000000000000000000000000000000000000000000000000000000000000000
0000000000000000000000000000000000000000000000000000000000000000000000000000000000000000000000000000000000000000000000000000000000000000000000000000000000000000000000000000000000000000000000000000000000000000000000000000000000000000000000000000000000000000
0000000000000000000000000000000000000000000000000000000000000000000000000000000000000000000000000000000000000000000000000000000000000000000000000000000000000000000000000000000000000000000000000000000000000000000000000000000000000000000000000000000000000000
0000000000000000000000000000000000000000000000000000000000000000000000000000000000000000000000000000000000000000000000000000000000000000000000000000000000000000000000000000000000000000000000000000000000000000000000000000000000000000000000000000000000000000
0000000000000000000000000000000000000000000000000000000000000000000000000000000000000000000000000000000000000000000000000000000000000000000000000000000000000000000000000000000000000000000000000000000000000000000000000000000000000000000000000000000000000000
0000000000000000000000000000000000000000000000000000000000000000000000000000000000000000000000000000000000000000000000000000000000000000000000000000000000000000000000000000000000000000000000000000000000000000000000000000000000000000000000000000000000000000
0000000000000000000000000000000000000000000000000000000000000000000000000000000000000000000000000000000000000000000000000000000000000000000000000000000000000000000000000000000000000000000000000000000000000000000000000000000000000000000000000000000000000000
0000000000000000000000000000000000000000000000000000000000000000000000000000000000000000000000000000000000000000000000000000000000000000000000000000000000000000000000000000000000000000000000000000000000000000000000000000000000000000000000000000000000000000
